Run: headless pygame with SDL's dummy video driver; simulated clock (each Clock.tick advances the game by its frame time, no real sleeping); random seed 0; keys injected as events and as key.get_pressed() state; no mouse input.
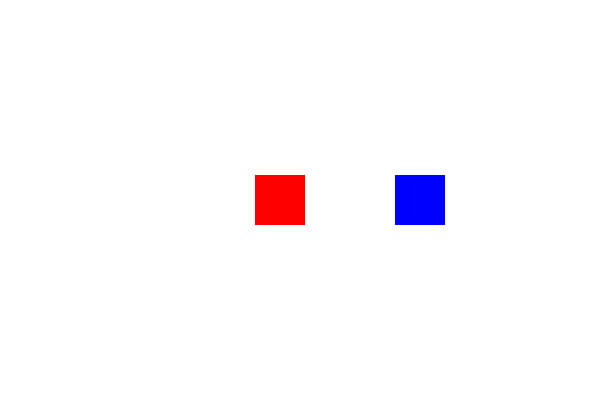
Frame 1 of 4 · flips 1–60 · no input
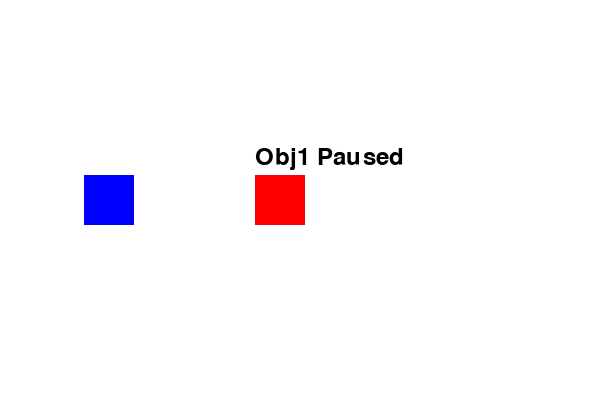
Frame 2 of 4 · flips 61–180 · tapped SPACE, RETURN · held RIGHT (→), D
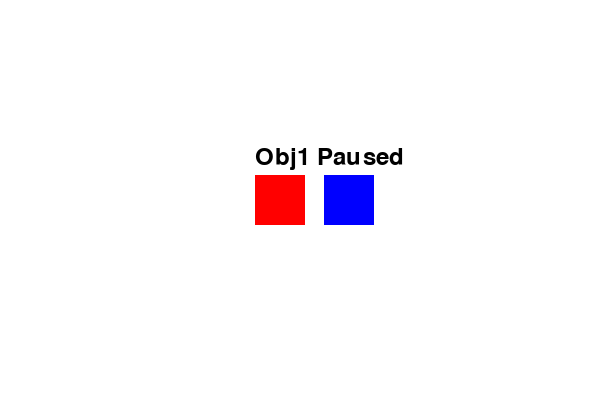
Frame 3 of 4 · flips 181–300 · held DOWN (↓), S
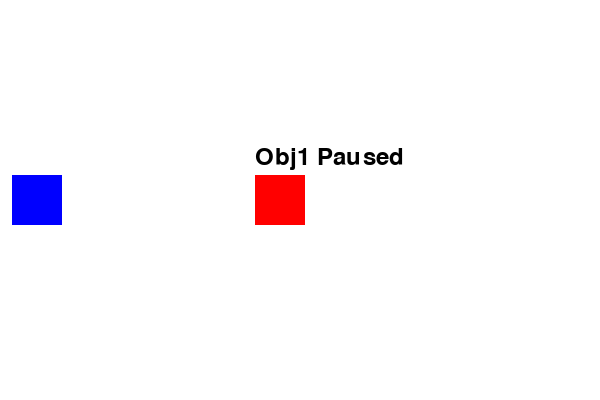
Frame 4 of 4 · flips 301–420 · held LEFT (←), A, UP (↑), W

The pygame program that drew these frames:

import pygame
import sys

# Initialize Pygame
pygame.init()

# Screen setup
WIDTH, HEIGHT = 600, 400
screen = pygame.display.set_mode((WIDTH, HEIGHT))
pygame.display.set_caption("Pause One Object Example")

# Clock for controlling frame rate
clock = pygame.time.Clock()

# Colors
WHITE = (255, 255, 255)
RED = (255, 0, 0)
BLUE = (0, 0, 255)

class MovingObject(pygame.sprite.Sprite):
    def __init__(self, color, start_pos, speed):
        super().__init__()
        self.image = pygame.Surface((50, 50))
        self.image.fill(color)
        self.rect = self.image.get_rect(center=start_pos)
        self.speed = speed
        self.paused = False  # Pause flag

    def update(self):
        if not self.paused:  # Only move if not paused
            self.rect.x += self.speed
            # Wrap around screen
            if self.rect.right > WIDTH:
                self.rect.left = 0

# Create two objects
obj1 = MovingObject(RED, (100, 200), 3)
obj2 = MovingObject(BLUE, (300, 200), 2)

# Sprite group
all_sprites = pygame.sprite.Group(obj1, obj2)

# Main loop
while True:
    for event in pygame.event.get():
        if event.type == pygame.QUIT:
            pygame.quit()
            sys.exit()

        # Toggle pause for obj1 when pressing SPACE
        if event.type == pygame.KEYDOWN:
            if event.key == pygame.K_SPACE:
                obj1.paused = not obj1.paused

    # Update sprites
    all_sprites.update()

    # Draw
    screen.fill(WHITE)
    all_sprites.draw(screen)

    # Display pause text for obj1
    if obj1.paused:
        font = pygame.font.Font(None, 36)
        text = font.render("Obj1 Paused", True, (0, 0, 0))
        screen.blit(text, (obj1.rect.x, obj1.rect.y - 30))

    pygame.display.flip()
    clock.tick(60)
